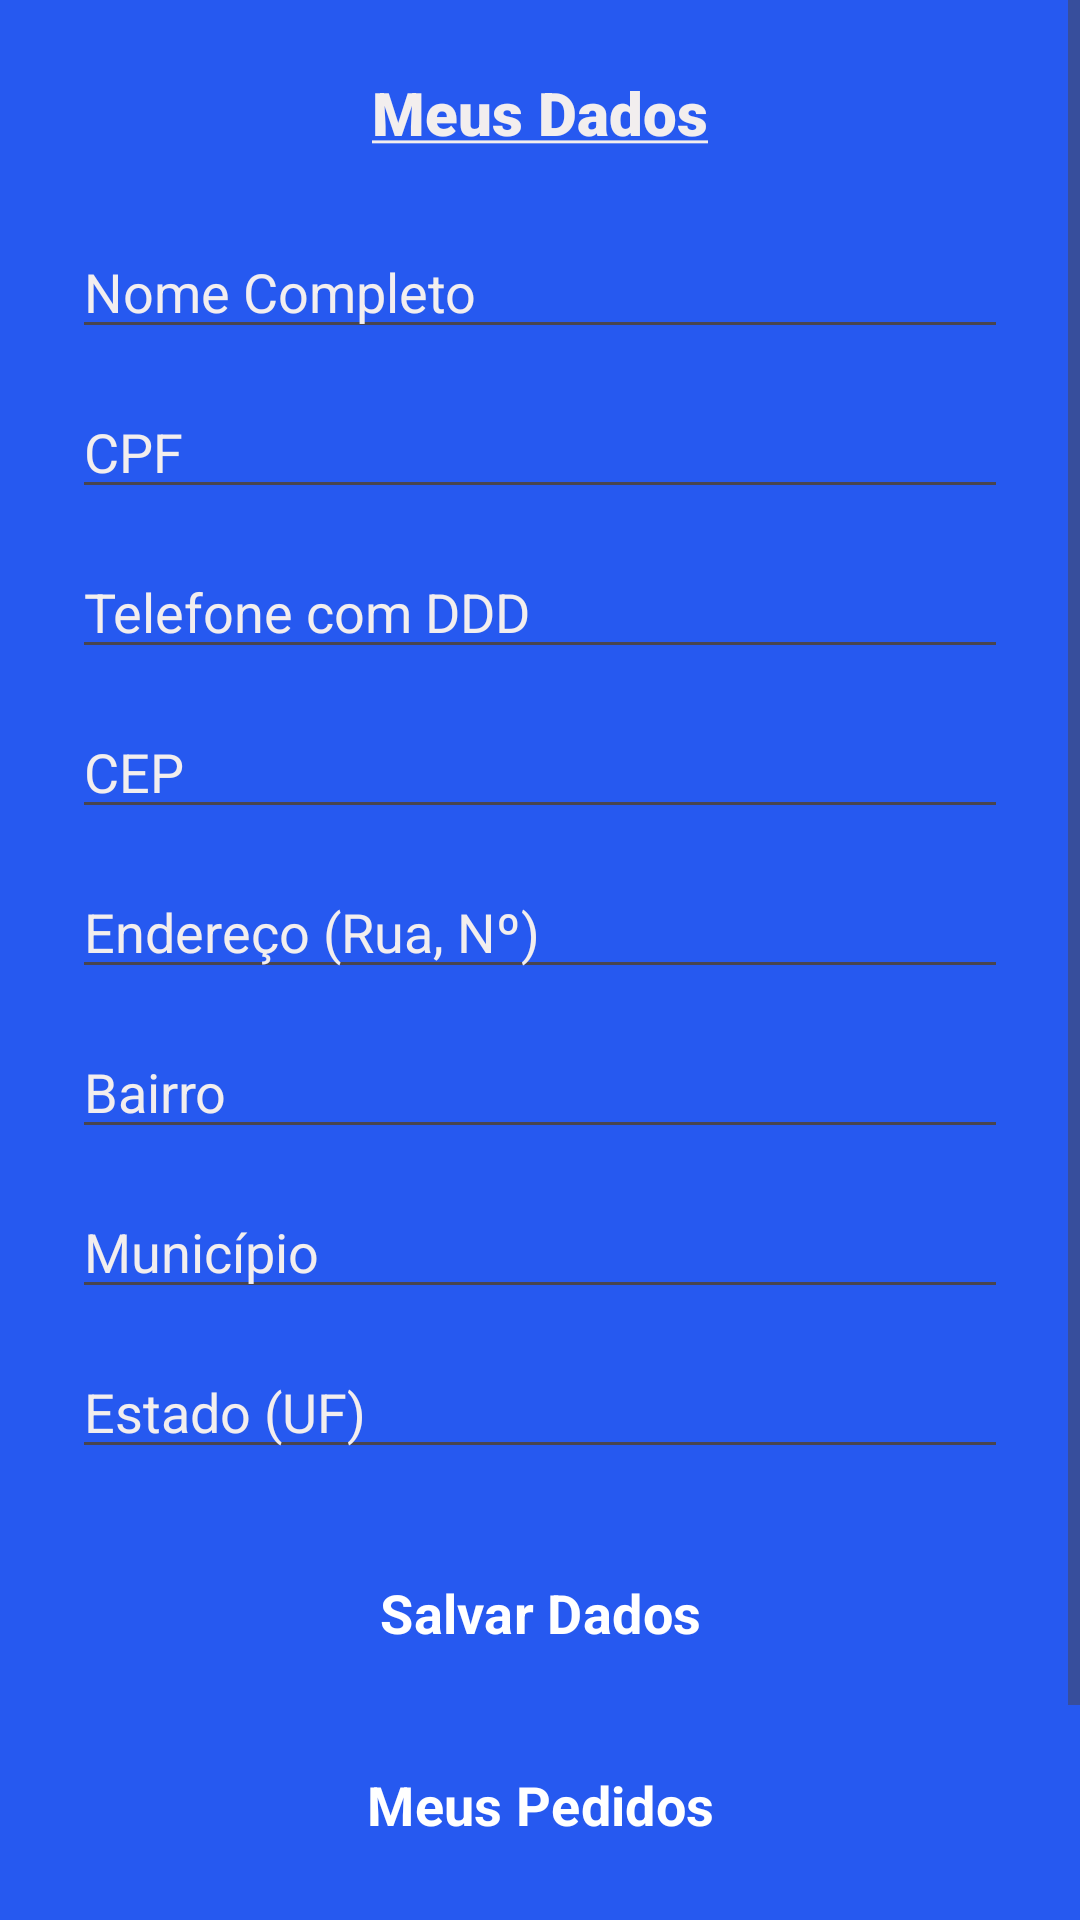

Produce the Android XML layout that renders to this screen, including the resource entries it uses.
<!-- AndroidManifest.xml: application theme Theme.Nuvem -->
<!-- res/layout/activity_dados_pessoais.xml -->
<?xml version="1.0" encoding="utf-8"?>
<ScrollView xmlns:android="http://schemas.android.com/apk/res/android"
    xmlns:app="http://schemas.android.com/apk/res-auto"
    android:id="@+id/main"
    android:layout_width="match_parent"
    android:layout_height="match_parent"
    android:background="#2659F0"
    android:fillViewport="true">

   <LinearLayout
       android:id="@+id/llContainer"
       android:layout_width="match_parent"
       android:layout_height="wrap_content"
       android:descendantFocusability="afterDescendants"
       android:focusableInTouchMode="true"
       android:orientation="vertical"
       android:padding="24dp">

      <TextView
          android:layout_width="wrap_content"
          android:layout_height="wrap_content"
          android:layout_gravity="center_horizontal"
          android:layout_marginBottom="24dp"
          android:fontFamily="sans-serif-black"
          android:text="@string/meusdados"
          android:textColor="#F2EEEE"
          android:textSize="20sp"
          android:textStyle="bold" />

      
      <EditText
          android:id="@+id/etNome"
          android:layout_width="match_parent"
          android:layout_height="wrap_content"
          android:layout_marginBottom="12dp"
          android:hint="Nome Completo"
          android:inputType="textPersonName"
          android:textColor="#F2EEEF"
          android:textColorHint="#F2EEEF" />

      
      <EditText
          android:id="@+id/etCpf"
          android:layout_width="match_parent"
          android:layout_height="wrap_content"
          android:layout_marginBottom="12dp"
          android:hint="CPF"
          android:inputType="number"
          android:maxLength="11"
          android:textColor="#F2EEEE"
          android:textColorHint="#F2EEEE" />

      
      <EditText
          android:id="@+id/etTelefone"
          android:layout_width="match_parent"
          android:layout_height="wrap_content"
          android:layout_marginBottom="12dp"
          android:hint="Telefone com DDD"
          android:inputType="phone"
           android:maxLength="11"
          android:textColor="#F2EEEE"
          android:textColorHint="#F2EEEE" />

      
      <EditText
          android:id="@+id/etCep"
          android:layout_width="match_parent"
          android:layout_height="wrap_content"
          android:layout_marginBottom="12dp"
          android:hint="CEP"
          android:inputType="number"
          android:maxLength="8"
          android:textColor="#F2EEEE"
          android:textColorHint="#F2EEEE" />

      
      <EditText
          android:id="@+id/etEndereco"
          android:layout_width="match_parent"
          android:layout_height="wrap_content"
          android:layout_marginBottom="12dp"
          android:hint="Endereço (Rua, Nº)"
          android:inputType="textPostalAddress"
          android:textColor="#F2EEEE"
          android:textColorHint="#F2EEEE" />

      
      <EditText
          android:id="@+id/etBairro"
          android:layout_width="match_parent"
          android:layout_height="wrap_content"
          android:layout_marginBottom="12dp"
          android:hint="Bairro"
          android:inputType="text"
          android:textColor="#F2EEEE"
          android:textColorHint="#F2EEEE" />

      
      <EditText
          android:id="@+id/etMunicipio"
          android:layout_width="match_parent"
          android:layout_height="wrap_content"
          android:layout_marginBottom="12dp"
          android:hint="Município"
          android:inputType="text"
          android:textColor="#F2EEEE"
          android:textColorHint="#F2EEEE" />

      
      <EditText
          android:id="@+id/etEstado"
          android:layout_width="match_parent"
          android:layout_height="wrap_content"
          android:layout_marginBottom="24dp"
          android:hint="Estado (UF)"
          android:inputType="text"
          android:maxLength="2"
          android:textColor="#F2EEEE"
          android:textColorHint="#F2EEEE" />

      
      <Button
          android:id="@+id/btnSalvar"
          style="?attr/materialButtonOutlinedStyle"
          android:layout_width="match_parent"
          android:layout_height="wrap_content"
          android:layout_marginBottom="16dp"
          android:fontFamily="sans-serif"
          android:onClick="salvarDados"
          android:text="Salvar Dados"
          android:textColor="#FFFFFF"
          android:textSize="18sp"
          android:textStyle="bold"
          app:backgroundTint="#2659F0"
          app:strokeColor="#FFFFFF"
          app:strokeWidth="2dp" />

      
      <Button
          android:id="@+id/btnMeusPedidos"
          style="?attr/materialButtonOutlinedStyle"
          android:layout_width="match_parent"
          android:layout_height="wrap_content"
          android:layout_marginBottom="24dp"
          android:fontFamily="sans-serif"
          android:onClick="meusPedidos"
          android:text="Meus Pedidos"
          android:textColor="#FFFFFF"
          android:textSize="18sp"
          android:textStyle="bold"
          app:backgroundTint="#2659F0"
          app:strokeColor="#FFFFFF"
          app:strokeWidth="2dp" />

      
      <TextView
          android:id="@+id/btnVoltar"
          android:layout_width="wrap_content"
          android:layout_height="wrap_content"
          android:layout_gravity="center"
          android:layout_marginBottom="20dp"
          android:fontFamily="sans-serif-black"
          android:onClick="telaInicial"
          android:text="@string/voltar"
          android:textColor="#F2EEEE"
          android:textSize="20sp"
          android:textStyle="normal" />

   </LinearLayout>
</ScrollView>
<!-- resources referenced by this layout -->
<resources>
  <string name="meusdados"><u>Meus Dados</u></string>
  <string name="voltar"><u>Voltar</u></string>
  <style name="Theme.Nuvem" parent="Base.Theme.Nuvem" />
  <style name="Base.Theme.Nuvem" parent="Theme.Material3.DayNight.NoActionBar">
          
          
      </style>
</resources>
